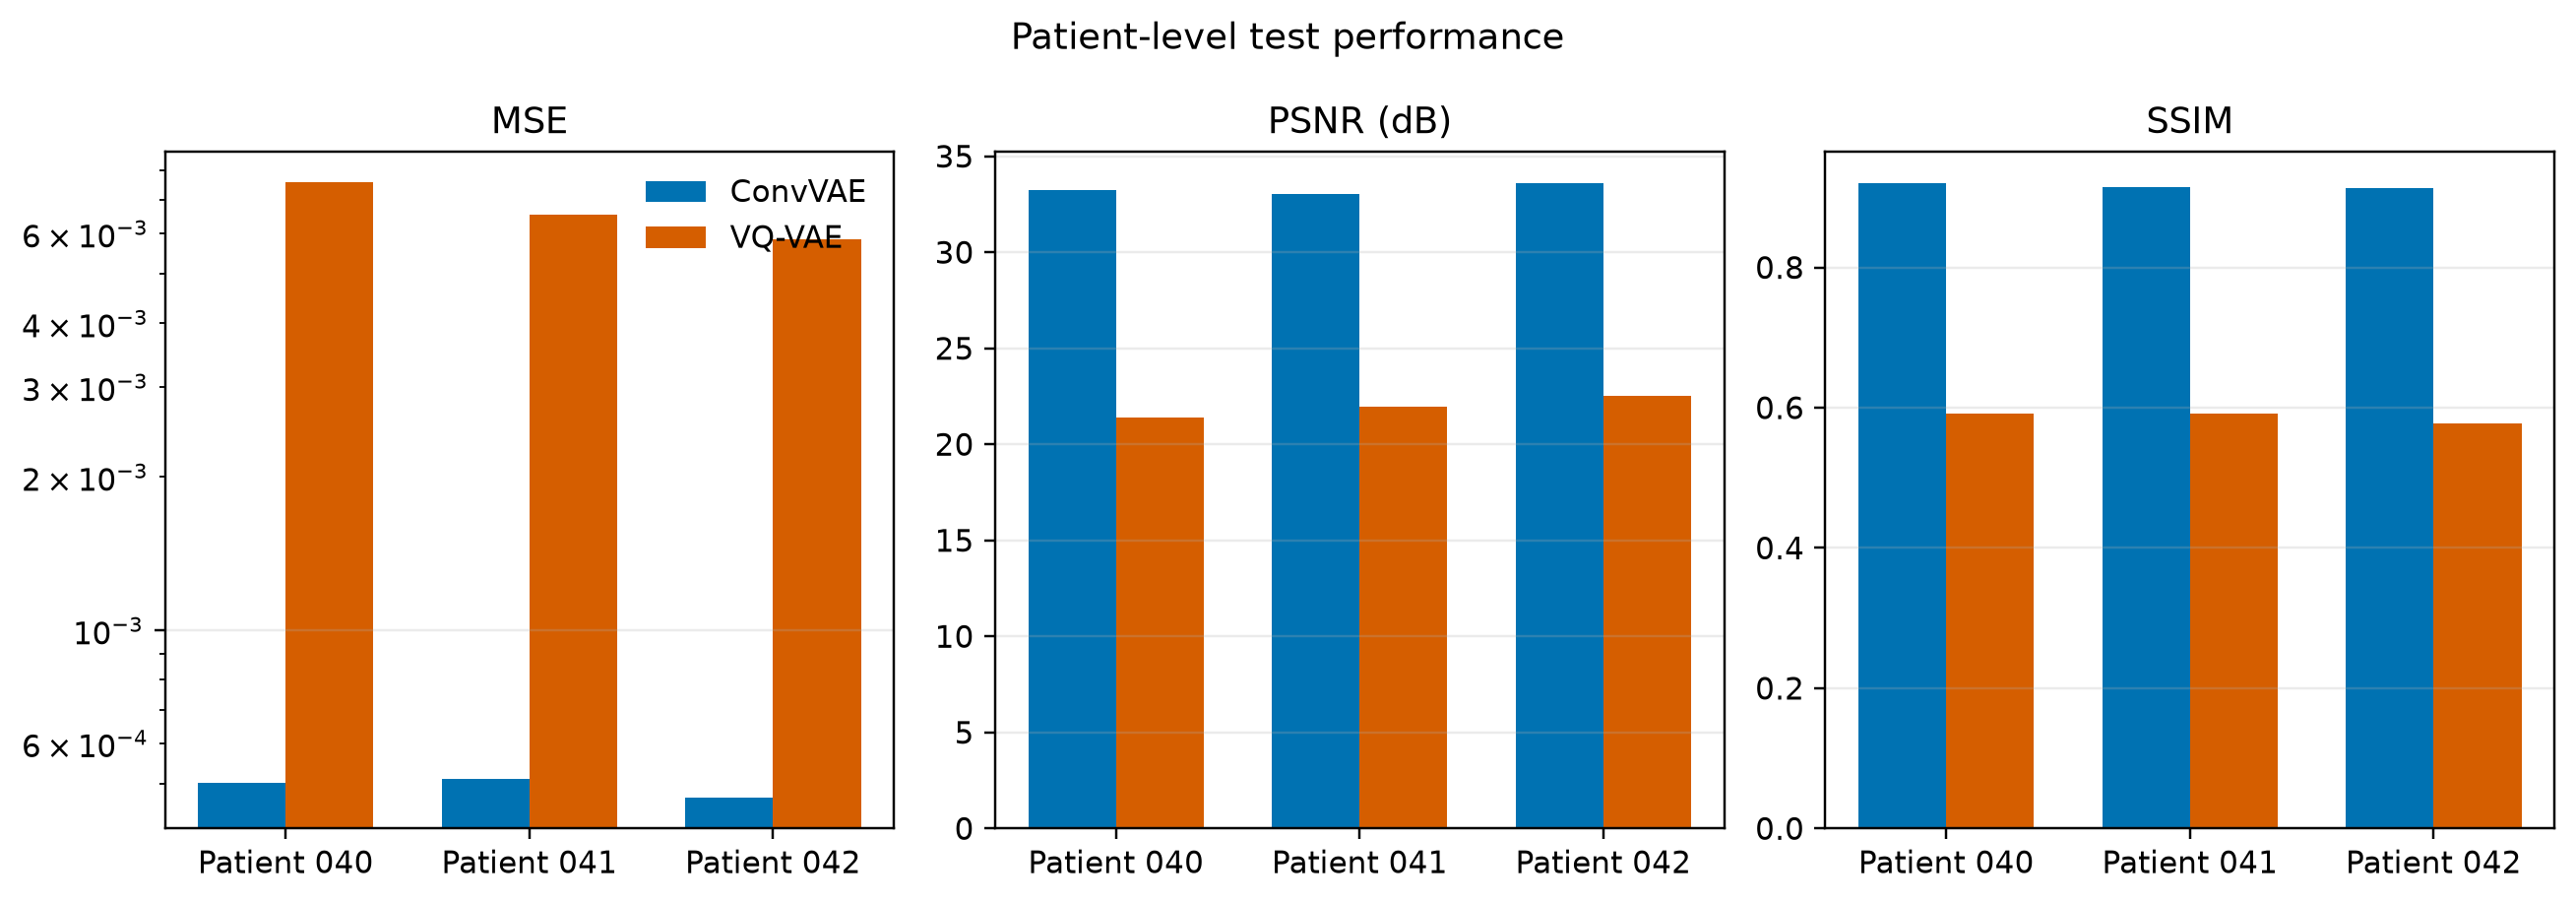

The table this chart was drawn from, first rows:
model, subject_id, samples, mse, mae, psnr, ssim, foreground_mse, foreground_mae, foreground_psnr, foreground_ssim, background_mse, background_mae, background_psnr, background_ssim
ConvVAE, 040, 420, 0.000503, 0.01331, 33.24, 0.9198, 0.0006674, 0.01718, 32.02, 0.9455, 2.338931514194493e-05, 0.001962, 46.49, 0.845
ConvVAE, 041, 60, 0.0005125, 0.0133, 33.05, 0.9149, 0.0006856, 0.01728, 31.8, 0.9411, 2.4463896049079874e-05, 0.001978, 46.16, 0.8397
ConvVAE, 042, 60, 0.0004702, 0.01335, 33.58, 0.9133, 0.0006196, 0.01699, 32.39, 0.9367, 3.8468375745045096e-05, 0.002812, 44.55, 0.8453
VQ-VAE, 040, 420, 0.007576, 0.05295, 21.4, 0.5912, 0.009976, 0.06899, 20.22, 0.5303, 0.0006094, 0.006074, 32.61, 0.7709
VQ-VAE, 041, 60, 0.006533, 0.04859, 21.94, 0.5914, 0.008629, 0.06317, 20.76, 0.5351, 0.0006421, 0.007173, 32.35, 0.7519
VQ-VAE, 042, 60, 0.005856, 0.04774, 22.5, 0.577, 0.007735, 0.06195, 21.29, 0.5169, 0.0004291, 0.006596, 34.01, 0.753
